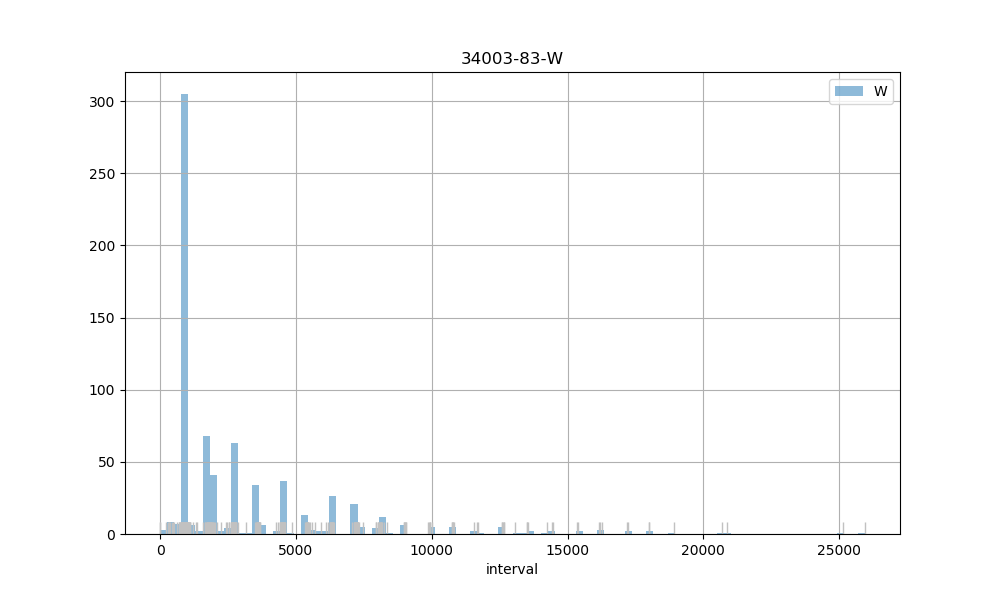

Source data for this figure (header and first rows):
count, 725.00
mean, 3058
std, 3513
min, 2.00
25%, 897
50%, 1784
75%, 3624
max, 25946
